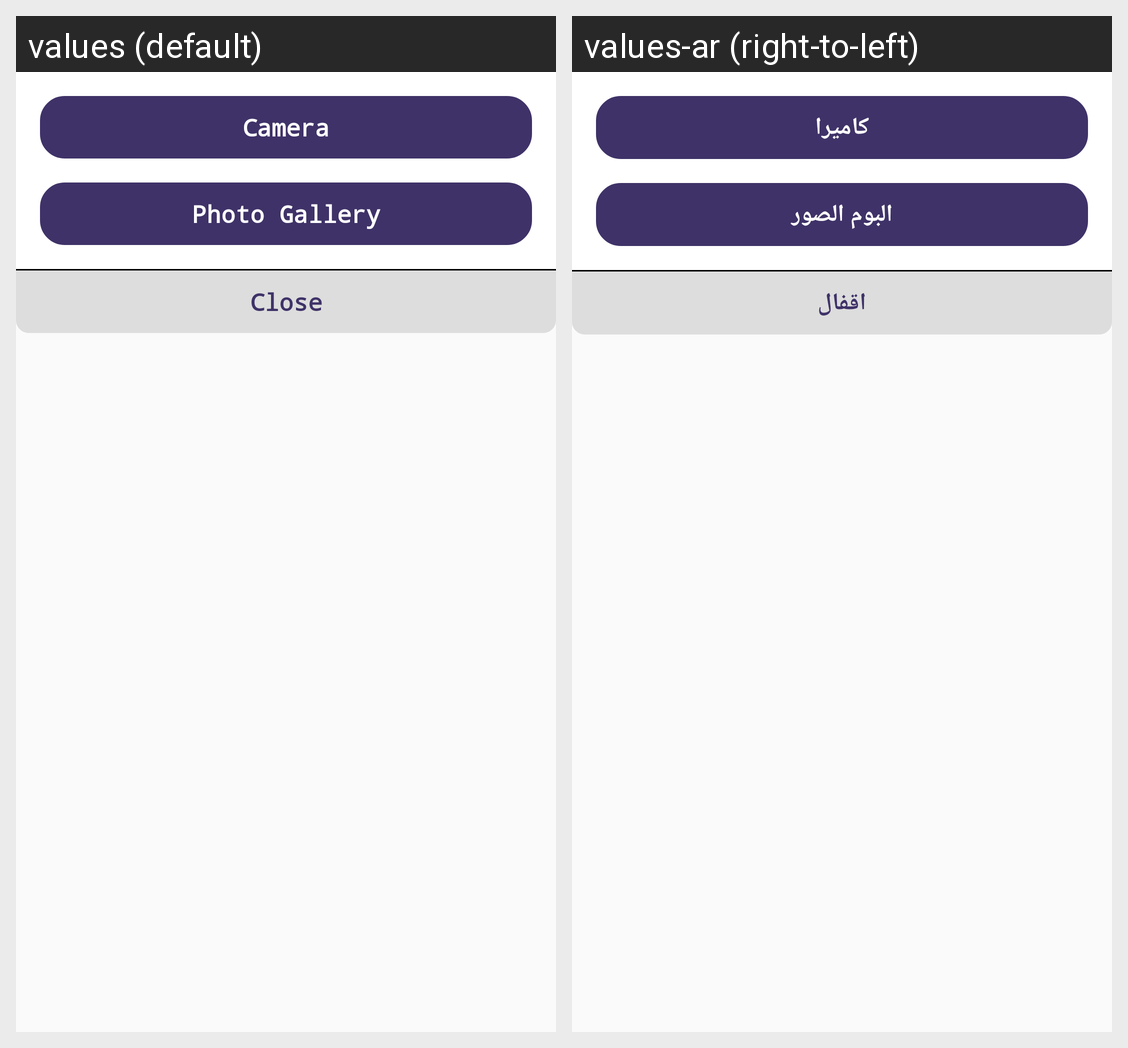

The same Android screen rendered under two of its app's locales, left to right. List the strings drawn on it with the default value and each locale's translation.
Android screen res/layout/dialog_add_image.xml rendered under 2 locales, left to right: values (default), values-ar (right-to-left). Device: Nexus 5 (rendered at 1080×1920; each locale shown at half size, 540×960, under a caption strip naming it); theme AppTheme.
Strings drawn on this screen, with the default value and each locale's value (text and hints the layout hard-codes, and strings that could not be matched under every locale, appear in the picture but are not listed):

camera
  values: Camera
  values-ar: كاميرا

photo_gallery
  values: Photo Gallery
  values-ar: البوم الصور

close
  values: Close
  values-ar: اقفال
